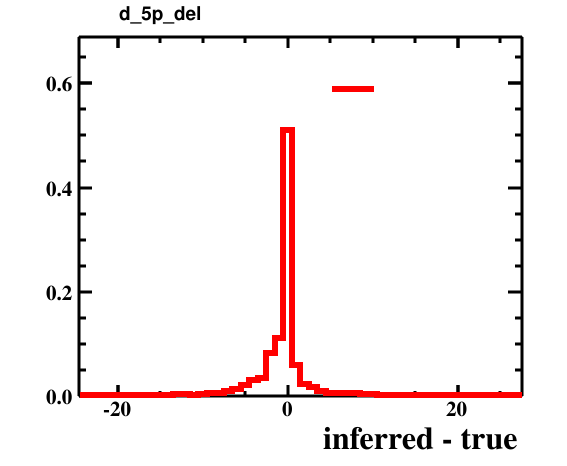

The table this chart was drawn from, first rows:
bin_low_edge, contents, xtitle, binlabel
-25.5, 0.0, inferred - true, 
-24.5, 0.0002, inferred - true, 
-23.5, 9.999999747378752e-05, inferred - true, 
-22.5, 0.0, inferred - true, 
-21.5, 0.0002, inferred - true, 
-20.5, 0.0002, inferred - true, 
-19.5, 0.0003, inferred - true, 
-18.5, 0.0003, inferred - true, 
-17.5, 0.0016, inferred - true, 
-16.5, 0.0008, inferred - true, 
-15.5, 0.0013, inferred - true, 
-14.5, 0.0008, inferred - true, 
-13.5, 0.0037, inferred - true, 
-12.5, 0.0033, inferred - true, 
-11.5, 0.0014, inferred - true, 
-10.5, 0.0041, inferred - true, 
-9.5, 0.0058, inferred - true, 
-8.5, 0.0053, inferred - true, 
-7.5, 0.0104, inferred - true, 
-6.5, 0.0136, inferred - true, 
-5.5, 0.0222, inferred - true, 
-4.5, 0.0317, inferred - true, 
-3.5, 0.0349, inferred - true, 
-2.5, 0.0833, inferred - true, 
-1.5, 0.1109, inferred - true, 
-0.5, 0.5097, inferred - true, 
0.5, 0.0593, inferred - true, 
1.5, 0.0228, inferred - true, 
2.5, 0.0172, inferred - true, 
3.5, 0.0093, inferred - true, 
4.5, 0.0063, inferred - true, 
5.5, 0.0066, inferred - true, 
6.5, 0.0059, inferred - true, 
7.5, 0.0069, inferred - true, 
8.5, 0.0036, inferred - true, 
9.5, 0.0048, inferred - true, 
10.5, 0.0021, inferred - true, 
11.5, 0.0009, inferred - true, 
12.5, 0.0022, inferred - true, 
13.5, 0.0012, inferred - true, 
14.5, 0.0005, inferred - true, 
15.5, 0.0014, inferred - true, 
16.5, 0.0004, inferred - true, 
17.5, 0.0003, inferred - true, 
18.5, 0.0006, inferred - true, 
19.5, 0.0004, inferred - true, 
20.5, 0.0003, inferred - true, 
21.5, 0.0002, inferred - true, 
22.5, 0.0, inferred - true, 
23.5, 9.999999747378752e-05, inferred - true, 
24.5, 9.999999747378752e-05, inferred - true, 
25.5, 0.0, inferred - true, 
26.5, 0.0005, inferred - true, 
27.5, 0.0, inferred - true, 
